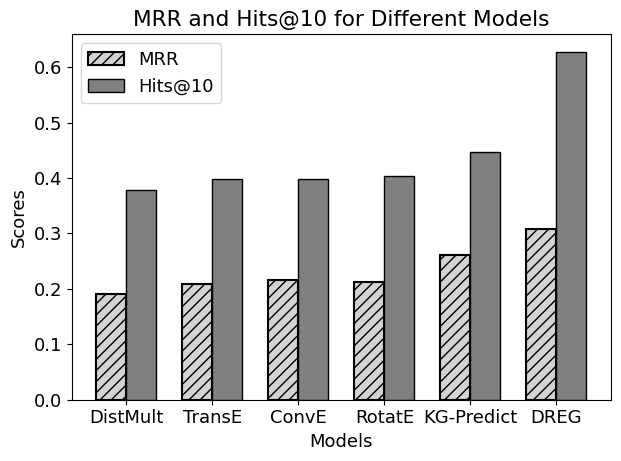

Source code (Python):
import matplotlib.pyplot as plt
import numpy as np
import matplotlib
matplotlib.rc("font",family="Times New Roman",size=13)
# 数据
data = {
    "MRR": [0.191, 0.209, 0.216, 0.212, 0.261, 0.308],
    "Hits@10": [0.379, 0.399, 0.399, 0.403, 0.447, 0.628],
}

# 模型名称
models = ["DistMult", "TransE", "ConvE", "RotatE", "KG-Predict", "DREG"]

# 条形图位置
x = np.arange(len(models))

# 条形图宽度
width = 0.35

# 创建子图
fig, ax = plt.subplots()

# 绘制MRR条形图（使用阴影）
mrr_bars = ax.bar(x - width/2, data["MRR"], width, label="MRR", color='lightgray', edgecolor='black', linewidth=1.5,hatch='///')

# 绘制Hits@10条形图（使用灰色填充色）
hits_bars = ax.bar(x + width/2, data["Hits@10"], width, label="Hits@10", color='gray', edgecolor='black')

# 设置x轴标签
ax.set_xticks(x)
ax.set_xticklabels(models)

# 添加图例
ax.legend()

# 添加标题和标签
ax.set_title("MRR and Hits@10 for Different Models")
ax.set_xlabel("Models")
ax.set_ylabel("Scores")

# 显示图形
plt.tight_layout()
plt.show()